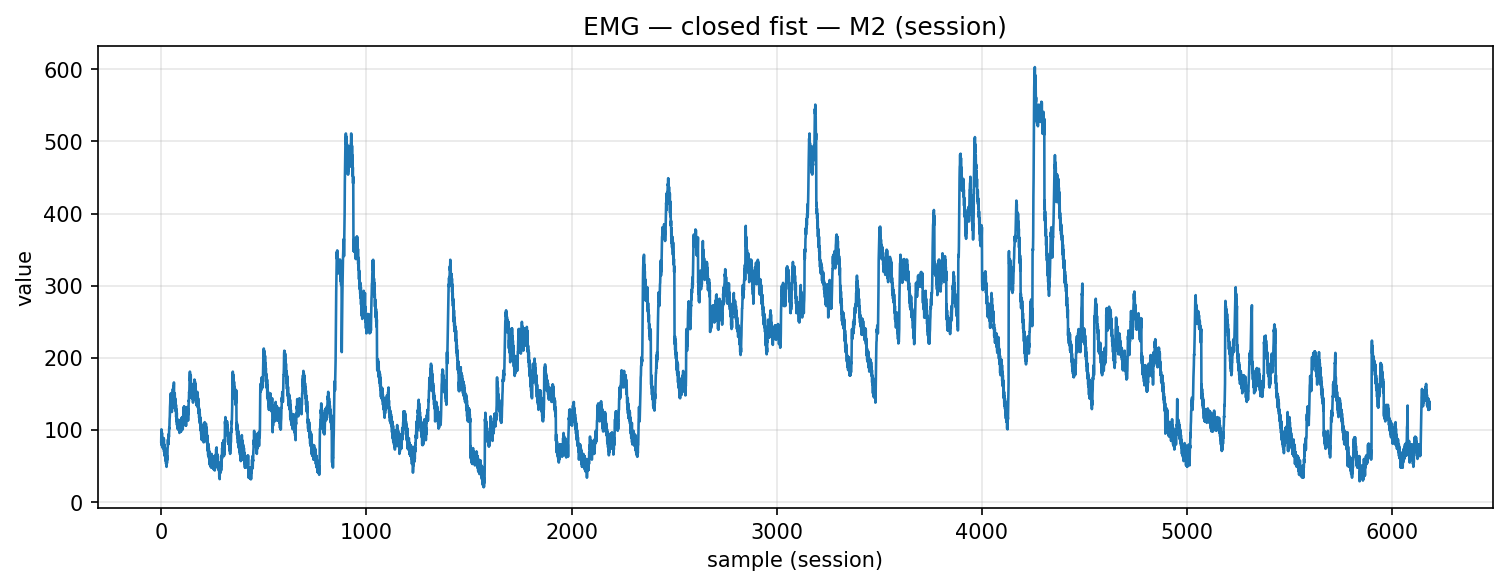

The file beside this chart, header and first rows:
timestamp, device, address, char_uuid, label, col_index, value, payload_ascii, payload_hex
2025-12-04T14:24:49.916, MyoWareSensor2, 88:13:BF:13:67:56, f3a56edf-8f1e-4533-93bf-5601b2e91308, closed_fist, 1, 84.0, 84.00, 38342e3030
2025-12-04T14:24:49.916, MyoWareSensor2, 88:13:BF:13:67:56, f3a56edf-8f1e-4533-93bf-5601b2e91308, closed_fist, 1, 101.0, 101, 3130312e3030
2025-12-04T14:24:49.916, MyoWareSensor2, 88:13:BF:13:67:56, f3a56edf-8f1e-4533-93bf-5601b2e91308, closed_fist, 1, 79.0, 79.00, 37392e3030
2025-12-04T14:24:49.916, MyoWareSensor2, 88:13:BF:13:67:56, f3a56edf-8f1e-4533-93bf-5601b2e91308, closed_fist, 1, 93.0, 93.00, 39332e3030
2025-12-04T14:24:49.916, MyoWareSensor2, 88:13:BF:13:67:56, f3a56edf-8f1e-4533-93bf-5601b2e91308, closed_fist, 1, 96.0, 96.00, 39362e3030
2025-12-04T14:24:49.917, MyoWareSensor2, 88:13:BF:13:67:56, f3a56edf-8f1e-4533-93bf-5601b2e91308, closed_fist, 1, 76.0, 76.00, 37362e3030
2025-12-04T14:24:49.917, MyoWareSensor2, 88:13:BF:13:67:56, f3a56edf-8f1e-4533-93bf-5601b2e91308, closed_fist, 1, 80.0, 80.00, 38302e3030
2025-12-04T14:24:49.918, MyoWareSensor2, 88:13:BF:13:67:56, f3a56edf-8f1e-4533-93bf-5601b2e91308, closed_fist, 1, 89.0, 89.00, 38392e3030
2025-12-04T14:24:49.918, MyoWareSensor2, 88:13:BF:13:67:56, f3a56edf-8f1e-4533-93bf-5601b2e91308, closed_fist, 1, 77.0, 77.00, 37372e3030
2025-12-04T14:24:49.919, MyoWareSensor2, 88:13:BF:13:67:56, f3a56edf-8f1e-4533-93bf-5601b2e91308, closed_fist, 1, 87.0, 87.00, 38372e3030
2025-12-04T14:24:49.919, MyoWareSensor2, 88:13:BF:13:67:56, f3a56edf-8f1e-4533-93bf-5601b2e91308, closed_fist, 1, 75.0, 75.00, 37352e3030
2025-12-04T14:24:49.921, MyoWareSensor2, 88:13:BF:13:67:56, f3a56edf-8f1e-4533-93bf-5601b2e91308, closed_fist, 1, 89.0, 89.00, 38392e3030
2025-12-04T14:24:49.921, MyoWareSensor2, 88:13:BF:13:67:56, f3a56edf-8f1e-4533-93bf-5601b2e91308, closed_fist, 1, 74.0, 74.00, 37342e3030
2025-12-04T14:24:49.922, MyoWareSensor2, 88:13:BF:13:67:56, f3a56edf-8f1e-4533-93bf-5601b2e91308, closed_fist, 1, 88.0, 88.00, 38382e3030
2025-12-04T14:24:49.922, MyoWareSensor2, 88:13:BF:13:67:56, f3a56edf-8f1e-4533-93bf-5601b2e91308, closed_fist, 1, 70.0, 70.00, 37302e3030
2025-12-04T14:24:49.923, MyoWareSensor2, 88:13:BF:13:67:56, f3a56edf-8f1e-4533-93bf-5601b2e91308, closed_fist, 1, 80.0, 80.00, 38302e3030
2025-12-04T14:24:49.924, MyoWareSensor2, 88:13:BF:13:67:56, f3a56edf-8f1e-4533-93bf-5601b2e91308, closed_fist, 1, 65.0, 65.00, 36352e3030
2025-12-04T14:24:49.924, MyoWareSensor2, 88:13:BF:13:67:56, f3a56edf-8f1e-4533-93bf-5601b2e91308, closed_fist, 1, 78.0, 78.00, 37382e3030
2025-12-04T14:24:49.925, MyoWareSensor2, 88:13:BF:13:67:56, f3a56edf-8f1e-4533-93bf-5601b2e91308, closed_fist, 1, 64.0, 64.00, 36342e3030
2025-12-04T14:24:49.925, MyoWareSensor2, 88:13:BF:13:67:56, f3a56edf-8f1e-4533-93bf-5601b2e91308, closed_fist, 1, 75.0, 75.00, 37352e3030
2025-12-04T14:24:49.926, MyoWareSensor2, 88:13:BF:13:67:56, f3a56edf-8f1e-4533-93bf-5601b2e91308, closed_fist, 1, 62.0, 62.00, 36322e3030
2025-12-04T14:24:49.926, MyoWareSensor2, 88:13:BF:13:67:56, f3a56edf-8f1e-4533-93bf-5601b2e91308, closed_fist, 1, 74.0, 74.00, 37342e3030
2025-12-04T14:24:49.927, MyoWareSensor2, 88:13:BF:13:67:56, f3a56edf-8f1e-4533-93bf-5601b2e91308, closed_fist, 1, 57.0, 57.00, 35372e3030
2025-12-04T14:24:49.945, MyoWareSensor2, 88:13:BF:13:67:56, f3a56edf-8f1e-4533-93bf-5601b2e91308, closed_fist, 1, 67.0, 67.00, 36372e3030
2025-12-04T14:24:49.945, MyoWareSensor2, 88:13:BF:13:67:56, f3a56edf-8f1e-4533-93bf-5601b2e91308, closed_fist, 1, 53.0, 53.00, 35332e3030
2025-12-04T14:24:49.945, MyoWareSensor2, 88:13:BF:13:67:56, f3a56edf-8f1e-4533-93bf-5601b2e91308, closed_fist, 1, 64.0, 64.00, 36342e3030
2025-12-04T14:24:49.947, MyoWareSensor2, 88:13:BF:13:67:56, f3a56edf-8f1e-4533-93bf-5601b2e91308, closed_fist, 1, 49.0, 49.00, 34392e3030
2025-12-04T14:24:49.947, MyoWareSensor2, 88:13:BF:13:67:56, f3a56edf-8f1e-4533-93bf-5601b2e91308, closed_fist, 1, 64.0, 64.00, 36342e3030
2025-12-04T14:24:49.948, MyoWareSensor2, 88:13:BF:13:67:56, f3a56edf-8f1e-4533-93bf-5601b2e91308, closed_fist, 1, 54.0, 54.00, 35342e3030
2025-12-04T14:24:49.948, MyoWareSensor2, 88:13:BF:13:67:56, f3a56edf-8f1e-4533-93bf-5601b2e91308, closed_fist, 1, 64.0, 64.00, 36342e3030
2025-12-04T14:24:49.949, MyoWareSensor2, 88:13:BF:13:67:56, f3a56edf-8f1e-4533-93bf-5601b2e91308, closed_fist, 1, 59.0, 59.00, 35392e3030
2025-12-04T14:24:49.950, MyoWareSensor2, 88:13:BF:13:67:56, f3a56edf-8f1e-4533-93bf-5601b2e91308, closed_fist, 1, 74.0, 74.00, 37342e3030
2025-12-04T14:24:49.950, MyoWareSensor2, 88:13:BF:13:67:56, f3a56edf-8f1e-4533-93bf-5601b2e91308, closed_fist, 1, 77.0, 77.00, 37372e3030
2025-12-04T14:24:49.950, MyoWareSensor2, 88:13:BF:13:67:56, f3a56edf-8f1e-4533-93bf-5601b2e91308, closed_fist, 1, 87.0, 87.00, 38372e3030
2025-12-04T14:24:49.950, MyoWareSensor2, 88:13:BF:13:67:56, f3a56edf-8f1e-4533-93bf-5601b2e91308, closed_fist, 1, 80.0, 80.00, 38302e3030
2025-12-04T14:24:49.950, MyoWareSensor2, 88:13:BF:13:67:56, f3a56edf-8f1e-4533-93bf-5601b2e91308, closed_fist, 1, 94.0, 94.00, 39342e3030
2025-12-04T14:24:49.951, MyoWareSensor2, 88:13:BF:13:67:56, f3a56edf-8f1e-4533-93bf-5601b2e91308, closed_fist, 1, 81.0, 81.00, 38312e3030
2025-12-04T14:24:49.951, MyoWareSensor2, 88:13:BF:13:67:56, f3a56edf-8f1e-4533-93bf-5601b2e91308, closed_fist, 1, 92.0, 92.00, 39322e3030
2025-12-04T14:24:49.951, MyoWareSensor2, 88:13:BF:13:67:56, f3a56edf-8f1e-4533-93bf-5601b2e91308, closed_fist, 1, 91.0, 91.00, 39312e3030
2025-12-04T14:24:49.952, MyoWareSensor2, 88:13:BF:13:67:56, f3a56edf-8f1e-4533-93bf-5601b2e91308, closed_fist, 1, 103.0, 103, 3130332e3030
2025-12-04T14:24:49.952, MyoWareSensor2, 88:13:BF:13:67:56, f3a56edf-8f1e-4533-93bf-5601b2e91308, closed_fist, 1, 102.0, 102, 3130322e3030
2025-12-04T14:24:49.954, MyoWareSensor2, 88:13:BF:13:67:56, f3a56edf-8f1e-4533-93bf-5601b2e91308, closed_fist, 1, 115.0, 115, 3131352e3030
2025-12-04T14:24:49.954, MyoWareSensor2, 88:13:BF:13:67:56, f3a56edf-8f1e-4533-93bf-5601b2e91308, closed_fist, 1, 119.0, 119, 3131392e3030
2025-12-04T14:24:49.954, MyoWareSensor2, 88:13:BF:13:67:56, f3a56edf-8f1e-4533-93bf-5601b2e91308, closed_fist, 1, 132.0, 132, 3133322e3030
2025-12-04T14:24:49.957, MyoWareSensor2, 88:13:BF:13:67:56, f3a56edf-8f1e-4533-93bf-5601b2e91308, closed_fist, 1, 137.0, 137, 3133372e3030
2025-12-04T14:24:49.957, MyoWareSensor2, 88:13:BF:13:67:56, f3a56edf-8f1e-4533-93bf-5601b2e91308, closed_fist, 1, 148.0, 148, 3134382e3030
2025-12-04T14:24:49.957, MyoWareSensor2, 88:13:BF:13:67:56, f3a56edf-8f1e-4533-93bf-5601b2e91308, closed_fist, 1, 142.0, 142, 3134322e3030
2025-12-04T14:24:49.957, MyoWareSensor2, 88:13:BF:13:67:56, f3a56edf-8f1e-4533-93bf-5601b2e91308, closed_fist, 1, 151.0, 151, 3135312e3030
2025-12-04T14:24:49.957, MyoWareSensor2, 88:13:BF:13:67:56, f3a56edf-8f1e-4533-93bf-5601b2e91308, closed_fist, 1, 137.0, 137, 3133372e3030
2025-12-04T14:24:49.963, MyoWareSensor2, 88:13:BF:13:67:56, f3a56edf-8f1e-4533-93bf-5601b2e91308, closed_fist, 1, 147.0, 147, 3134372e3030
2025-12-04T14:24:49.963, MyoWareSensor2, 88:13:BF:13:67:56, f3a56edf-8f1e-4533-93bf-5601b2e91308, closed_fist, 1, 132.0, 132, 3133322e3030
2025-12-04T14:24:49.963, MyoWareSensor2, 88:13:BF:13:67:56, f3a56edf-8f1e-4533-93bf-5601b2e91308, closed_fist, 1, 144.0, 144, 3134342e3030
2025-12-04T14:24:49.963, MyoWareSensor2, 88:13:BF:13:67:56, f3a56edf-8f1e-4533-93bf-5601b2e91308, closed_fist, 1, 125.0, 125, 3132352e3030
2025-12-04T14:24:49.963, MyoWareSensor2, 88:13:BF:13:67:56, f3a56edf-8f1e-4533-93bf-5601b2e91308, closed_fist, 1, 138.0, 138, 3133382e3030
2025-12-04T14:24:49.963, MyoWareSensor2, 88:13:BF:13:67:56, f3a56edf-8f1e-4533-93bf-5601b2e91308, closed_fist, 1, 130.0, 130, 3133302e3030
2025-12-04T14:24:49.964, MyoWareSensor2, 88:13:BF:13:67:56, f3a56edf-8f1e-4533-93bf-5601b2e91308, closed_fist, 1, 145.0, 145, 3134352e3030
2025-12-04T14:24:49.964, MyoWareSensor2, 88:13:BF:13:67:56, f3a56edf-8f1e-4533-93bf-5601b2e91308, closed_fist, 1, 144.0, 144, 3134342e3030
2025-12-04T14:24:49.964, MyoWareSensor2, 88:13:BF:13:67:56, f3a56edf-8f1e-4533-93bf-5601b2e91308, closed_fist, 1, 157.0, 157, 3135372e3030
2025-12-04T14:24:49.964, MyoWareSensor2, 88:13:BF:13:67:56, f3a56edf-8f1e-4533-93bf-5601b2e91308, closed_fist, 1, 146.0, 146, 3134362e3030
2025-12-04T14:24:49.965, MyoWareSensor2, 88:13:BF:13:67:56, f3a56edf-8f1e-4533-93bf-5601b2e91308, closed_fist, 1, 161.0, 161, 3136312e3030
... 6,122 more rows
